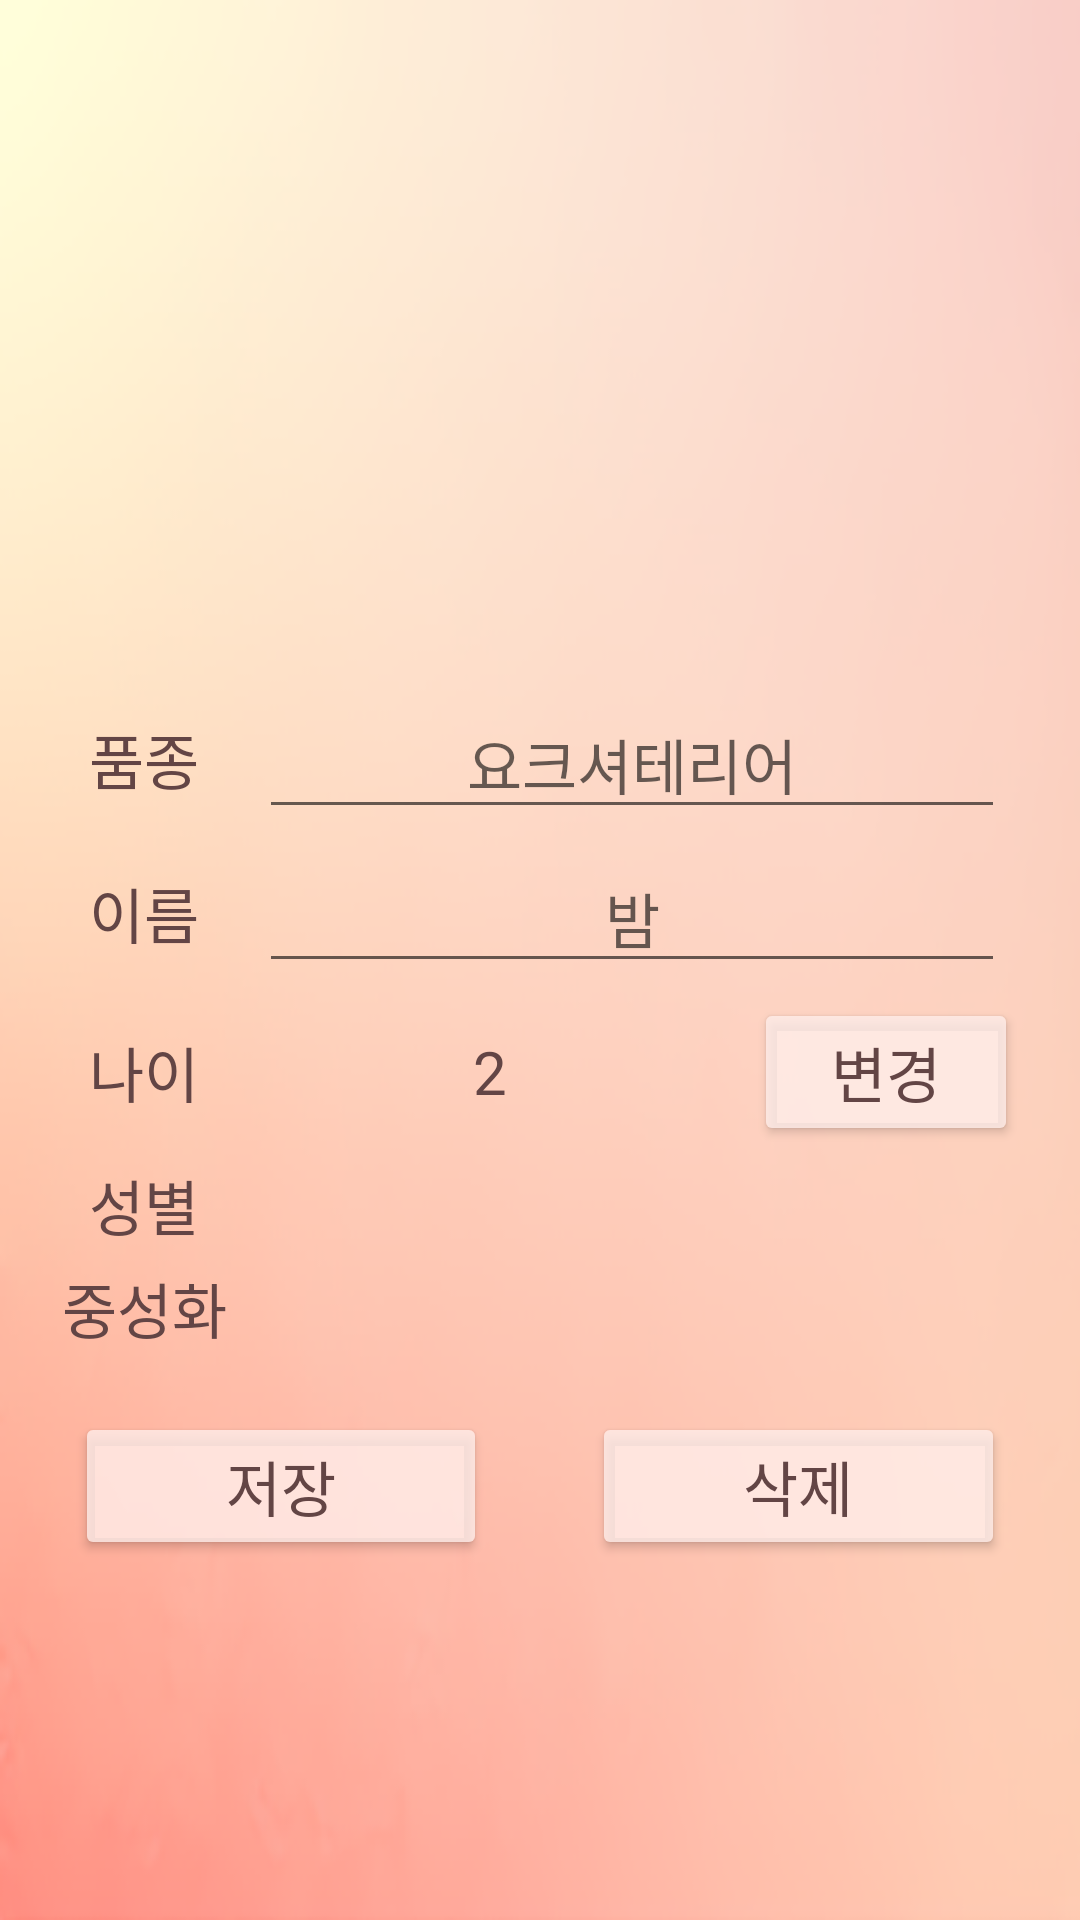

Reconstruct the res/layout file that produces this screen, plus the resources it refers to.
<!-- AndroidManifest.xml: application theme Theme.MyApplication -->
<!-- res/layout/petprofile.xml -->
<?xml version="1.0" encoding="utf-8"?>
<LinearLayout xmlns:android="http://schemas.android.com/apk/res/android"
    android:layout_width="match_parent"
    android:layout_height="match_parent"
    xmlns:app="http://schemas.android.com/apk/res-auto"
    android:orientation="vertical"
    android:background="@drawable/background_default">

    <ImageView
        android:id="@+id/pic"
        android:layout_width="163dp"
        android:layout_height="155dp"
        android:layout_gravity="center"
        android:layout_marginTop="40dp"
        android:src="@drawable/dogface" />
    <TableLayout
        android:layout_width="match_parent"
        android:layout_height="wrap_content"
        android:layout_marginTop="35dp"
        android:layout_marginLeft="10dp"
        android:layout_marginRight="10dp"
        android:stretchColumns="*">
        <TableRow>
            <TextView
                android:text="품종"
                android:textSize="20dp"
                android:textColor="@color/darkbrown"
                android:layout_column="0"
                android:layout_gravity="center"/>
            <EditText
                android:hint="요크셔테리어"
                android:textSize="20dp"
                android:textColor="@color/darkbrown"
                android:id="@+id/petBreed"
                android:layout_weight="1"
                android:gravity="center"
                android:maxLength="10"
                android:layout_marginRight="15dp"/>
        </TableRow>
        <TableRow android:layout_marginTop="5dp">
            <TextView
                android:text="이름"
                android:textSize="20dp"
                android:textColor="@color/darkbrown"
                android:layout_column="0"
                android:layout_gravity="center"/>
            <EditText
                android:hint="밤"
                android:textSize="20dp"
                android:textColor="@color/darkbrown"
                android:id="@+id/petNickname"
                android:layout_weight="1"
                android:gravity="center"
                android:maxLength="10"
                android:layout_marginRight="15dp"/>
        </TableRow>
        <TableRow android:layout_marginTop="5dp">
            <TextView
                android:text="나이"
                android:textSize="20dp"
                android:textColor="@color/darkbrown"
                android:layout_column="0"
                android:layout_gravity="center"/>
            <TextView
                android:text="2"
                android:textSize="20dp"
                android:textColor="@color/darkbrown"
                android:id="@+id/petAge"
                android:layout_column="1"
                android:layout_gravity="center"/>
            <Button
                android:backgroundTint="@color/lightPink1"
                android:textColor="@color/darkbrown"

                android:text="변경"
                android:textSize="20dp"
                android:id="@+id/btnAge"
                android:layout_column="2"
                android:layout_gravity="center"/>
        </TableRow>
        <TableRow android:layout_marginTop="5dp">
            <TextView
                android:text="성별"
                android:textSize="20dp"
                android:textColor="@color/darkbrown"
                android:layout_column="0"
                android:layout_gravity="center"/>
            <com.google.android.material.button.MaterialButtonToggleGroup
                android:id="@+id/Gendertoggle"
                android:layout_width="wrap_content"
                android:layout_height="wrap_content"
                app:layout_constraintTop_toBottomOf="@+id/materialTv"
                app:layout_constraintStart_toStartOf="parent"
                app:layout_constraintEnd_toEndOf="parent"
                app:singleSelection="true"
                app:selectionRequired="true"
                android:layout_gravity="center"
                app:checkedButton="@+id/woman"
                android:layout_weight="1">

                <Button
                    android:backgroundTint="@color/lightPink2"
                    android:textColor="@color/darkbrown"

                    android:id="@+id/man"
                    android:layout_width="wrap_content"
                    android:layout_height="wrap_content"
                    android:text="남"
                    android:textSize="18dp"
                    android:layout_weight="1"
                    style="?attr/materialButtonOutlinedStyle"
                    />
                <Button
                    android:backgroundTint="@color/lightPink2"
                    android:textColor="@color/darkbrown"

                    android:id="@+id/woman"
                    android:layout_width="wrap_content"
                    android:layout_height="wrap_content"
                    android:text="여"
                    android:textSize="18dp"
                    android:layout_weight="1"
                    style="?attr/materialButtonOutlinedStyle"
                    />
            </com.google.android.material.button.MaterialButtonToggleGroup>
        </TableRow>
        <TableRow android:layout_marginTop="5dp">
            <TextView
                android:text="중성화"
                android:textSize="20dp"
                android:textColor="@color/darkbrown"
                android:layout_column="0"
                android:layout_gravity="center"/>

            <com.google.android.material.button.MaterialButtonToggleGroup
                android:id="@+id/Neuteringtoggle"
                android:layout_width="wrap_content"
                android:layout_height="wrap_content"
                app:layout_constraintTop_toBottomOf="@+id/materialTv"
                app:layout_constraintStart_toStartOf="parent"
                app:layout_constraintEnd_toEndOf="parent"
                app:singleSelection="true"
                app:selectionRequired="true"
                app:checkedButton="@+id/Neuteringyes"
                android:layout_gravity="center"
                android:layout_weight="1">

                <Button
                    android:backgroundTint="@color/lightPink2"
                    android:textColor="@color/darkbrown"

                    android:id="@+id/Neuteringyes"
                    android:layout_width="wrap_content"
                    android:layout_height="wrap_content"
                    android:text="O"
                    android:textSize="18dp"
                    android:layout_weight="1"
                    style="?attr/materialButtonOutlinedStyle"
                    />
                <Button
                    android:backgroundTint="@color/lightPink2"
                    android:textColor="@color/darkbrown"

                    android:id="@+id/Neuteringno"
                    android:layout_width="wrap_content"
                    android:layout_height="wrap_content"
                    android:text="X"
                    android:textSize="18dp"
                    android:layout_weight="1"
                    style="?attr/materialButtonOutlinedStyle"
                    />
            </com.google.android.material.button.MaterialButtonToggleGroup>
        </TableRow>
    </TableLayout>
    <TableLayout
        android:layout_width="match_parent"
        android:layout_height="wrap_content"
        android:layout_marginTop="20dp"
        android:layout_marginLeft="25dp"
        android:layout_marginRight="25dp">
        <TableRow>
            <Button
                android:backgroundTint="@color/lightPink1"
                android:textColor="@color/darkbrown"

                android:text="저장"
                android:textSize="20dp"
                android:id="@+id/btnSave"
                android:layout_weight="1"
                android:layout_width="100dp"
                android:layout_height="wrap_content"
                android:layout_marginRight="35dp"/>

            <Button
                android:backgroundTint="@color/lightPink1"
                android:textColor="@color/darkbrown"

                android:text="삭제"
                android:textSize="20dp"
                android:id="@+id/btnDelete"
                android:layout_width="100dp"
                android:layout_weight="1"
                android:layout_height="wrap_content"/>
        </TableRow>
    </TableLayout>

</LinearLayout>
<!-- resources referenced by this layout -->
<resources>
  <color name="darkbrown">#634545</color>
  <color name="lightPink1">#CCFFEEEA</color>
  <color name="lightPink2">#FAD7CE</color>
  <!-- drawable background_default: png bitmap (drawable-mdpi, 114256 bytes) -->
  <style name="Theme.MyApplication" parent="Theme.MaterialComponents.Light.NoActionBar">
          
          <item name="colorPrimary">@color/purple_500</item>
          <item name="colorPrimaryVariant">@color/lightYellow</item>
          <item name="colorOnPrimary">@color/white</item>
          
          <item name="colorSecondary">@color/teal_200</item>
          <item name="colorSecondaryVariant">@color/teal_700</item>
          <item name="colorOnSecondary">@color/black</item>
          
          <item name="android:statusBarColor" tools:targetApi="l">?attr/colorPrimaryVariant</item>
          
      </style>
  <color name="purple_500">#FF6200EE</color>
  <color name="lightYellow">#FFF1D4</color>
  <color name="white">#FFFFFFFF</color>
  <color name="teal_200">#FF03DAC5</color>
  <color name="teal_700">#FF018786</color>
  <color name="black">#FF000000</color>
</resources>
